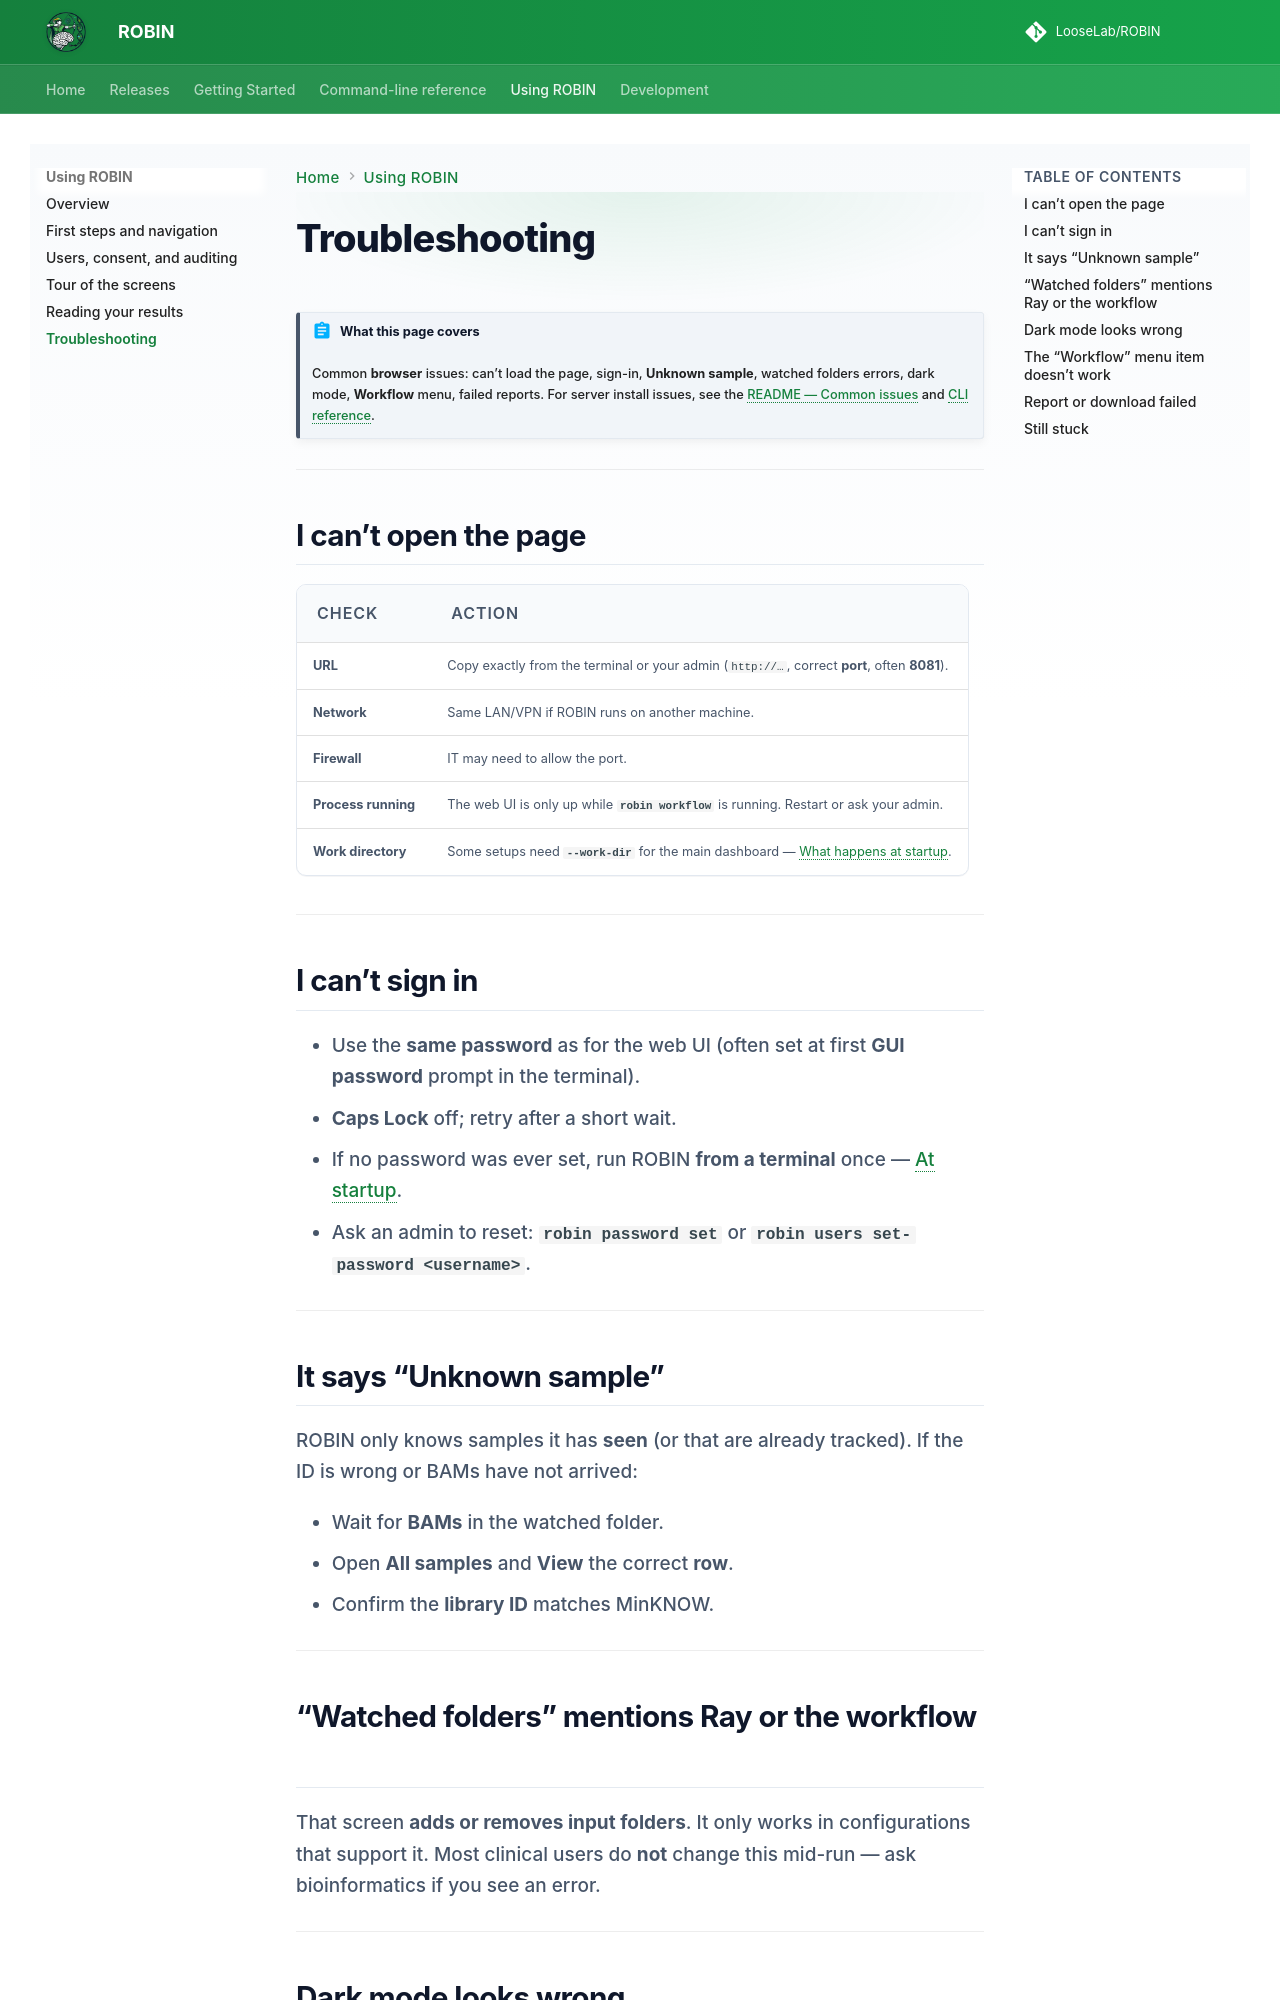

repository: LooseLab/ROBIN · page: using-robin/troubleshooting/index.html · generator: mkdocs

# Troubleshooting

!!! abstract "What this page covers"
    Common **browser** issues: can’t load the page, sign-in, **Unknown sample**, watched folders errors, dark mode, **Workflow** menu, failed reports. For server install issues, see the [README — Common issues](https://github.com/LooseLab/ROBIN/blob/main/README.md#common-issues) and [CLI reference](../cli/index.md).

---

## I can’t open the page {#i-cant-open-the-page}

| Check | Action |
|-------|--------|
| **URL** | Copy exactly from the terminal or your admin (`http://…`, correct **port**, often **8081**). |
| **Network** | Same LAN/VPN if ROBIN runs on another machine. |
| **Firewall** | IT may need to allow the port. |
| **Process running** | The web UI is only up while **`robin workflow`** is running. Restart or ask your admin. |
| **Work directory** | Some setups need **`--work-dir`** for the main dashboard — [What happens at startup](../getting-started/startup.md). |

---

## I can’t sign in {#i-cant-sign-in}

- Use the **same password** as for the web UI (often set at first **GUI password** prompt in the terminal).  
- **Caps Lock** off; retry after a short wait.  
- If no password was ever set, run ROBIN **from a terminal** once — [At startup](../getting-started/startup.md).  
- Ask an admin to reset: **`robin password set`** or **`robin users set-password <username>`**.  

---

## It says “Unknown sample” {#unknown-sample}

ROBIN only knows samples it has **seen** (or that are already tracked). If the ID is wrong or BAMs have not arrived:

- Wait for **BAMs** in the watched folder.  
- Open **All samples** and **View** the correct **row**.  
- Confirm the **library ID** matches MinKNOW.  

---
